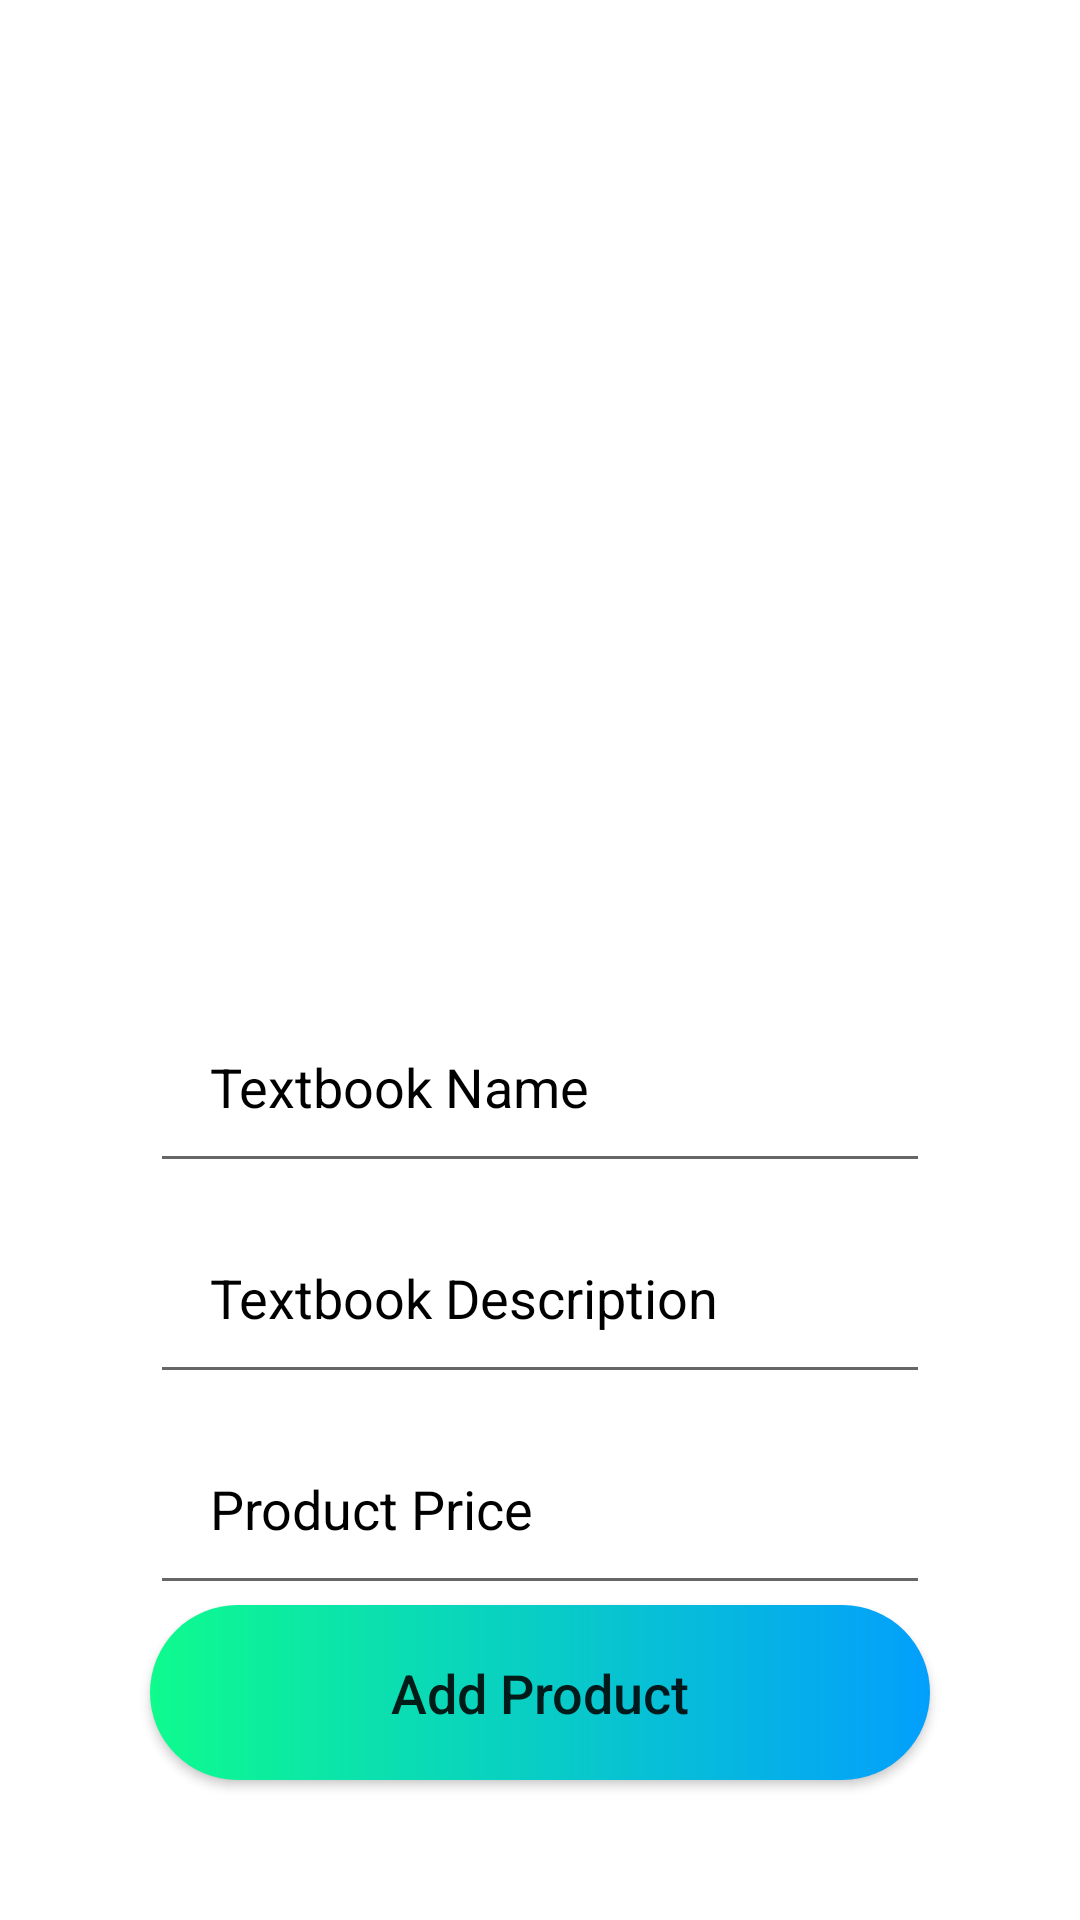

Here is an Android app screen rendered from its layout file. Give the layout XML and the strings, colors and styles it references.
<!-- AndroidManifest.xml: application theme Theme.BYB -->
<!-- res/layout/activity_admin_add_textbook.xml -->
<?xml version="1.0" encoding="utf-8"?>
<RelativeLayout
    xmlns:android="http://schemas.android.com/apk/res/android"
    xmlns:app="http://schemas.android.com/apk/res-auto"
    xmlns:tools="http://schemas.android.com/tools"
    android:layout_width="match_parent"
    android:layout_height="match_parent"
    tools:context=".AdminAddNewProductActivity">
    <ImageView
        android:id="@+id/addnewproductimage"
        android:layout_marginTop="10dp"
        android:cropToPadding="false"
        android:layout_centerHorizontal="true"
        android:scaleType="centerCrop"
        android:src="@drawable/addproduct"
        android:layout_width="350dp"
        android:layout_height="300dp"
        />
    <EditText
        android:id="@+id/newproductname"
        android:layout_width="match_parent"
        android:layout_height="wrap_content"
        android:layout_centerHorizontal="true"
        android:inputType="textMultiLine"
        android:layout_below="@+id/addnewproductimage"
        android:layout_marginTop="20dp"
        android:hint="Textbook Name"
        android:textColorHint="@color/black"
        android:layout_marginLeft="50dp"
        android:layout_marginRight="50dp"
        android:padding="20dp"
        />
    <EditText
        android:id="@+id/newproductdescription"
        android:layout_width="match_parent"
        android:layout_height="wrap_content"
        android:layout_centerHorizontal="true"
        android:inputType="textMultiLine"
        android:layout_below="@+id/newproductname"
        android:layout_marginTop="6dp"
        android:hint="Textbook Description"
        android:textColorHint="@color/black"
        android:layout_marginLeft="50dp"
        android:layout_marginRight="50dp"
        android:padding="20dp"
        />
    <EditText
        android:id="@+id/newproductprice"
        android:layout_width="match_parent"
        android:layout_height="wrap_content"
        android:layout_centerHorizontal="true"
        android:inputType="textMultiLine"
        android:layout_below="@+id/newproductdescription"
        android:layout_marginTop="6dp"
        android:hint="Product Price"
        android:textColorHint="@color/black"
        android:layout_marginLeft="50dp"
        android:layout_marginRight="50dp"
        android:padding="20dp"
        />
    <androidx.appcompat.widget.AppCompatButton
        android:id="@+id/addnewproductbtn"
        android:layout_width="match_parent"
        android:layout_height="wrap_content"
        android:layout_below="@id/newproductprice"
        android:text="Add Product"
        android:layout_marginLeft="50dp"
        android:layout_marginRight="50dp"
        android:padding="17dp"
        android:background="@drawable/custom_button"
        android:textSize="18sp"
        android:textAllCaps="false"
        />

</RelativeLayout>
<!-- resources referenced by this layout -->
<resources>
  <!-- drawable custom_button (drawable) -->
  <?xml version="1.0" encoding="utf-8"?>
  <shape xmlns:android="http://schemas.android.com/apk/res/android" android:shape="rectangle">
  
      <gradient android:startColor="#0EFB8E" android:endColor="#039FFD" android:type="linear"/>
  
      <corners android:radius="50dp"/>
  
  </shape>
  <style name="Theme.BYB" parent="Theme.MaterialComponents.DayNight.DarkActionBar">
          
          <item name="colorPrimary">@color/purple_500</item>
          <item name="colorPrimaryVariant">@color/purple_700</item>
          <item name="colorOnPrimary">@color/white</item>
          
          <item name="colorSecondary">@color/teal_200</item>
          <item name="colorSecondaryVariant">@color/teal_700</item>
          <item name="colorOnSecondary">@color/black</item>
          
          <item name="android:statusBarColor" tools:targetApi="l">?attr/colorPrimaryVariant</item>
          
      </style>
  <!-- not gathered from this repository: default colours our renderer supplied (Android Studio template values) -->
  <color name="purple_500">#FF6200EE</color>
  <color name="purple_700">#FF3700B3</color>
  <color name="teal_200">#FF03DAC5</color>
  <color name="teal_700">#FF018786</color>
  <color name="black">#FF000000</color>
  <color name="white">#FFFFFFFF</color>
</resources>
